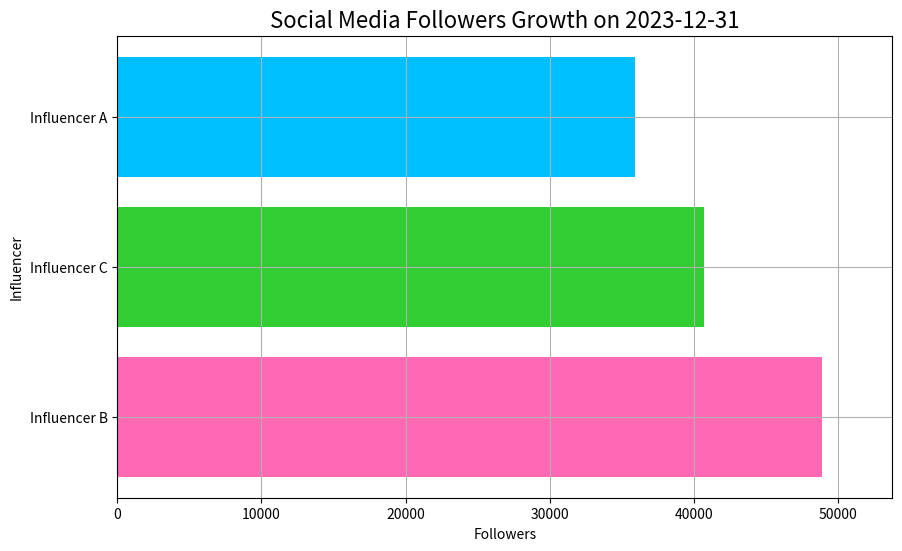

The matplotlib source for this figure:
import pandas as pd 

data = [
    {
        "date": "2023-01-31 00:00:00",
        "influencer": "Influencer A",
        "followers": 3732
    },
    {
        "date": "2023-02-28 00:00:00",
        "influencer": "Influencer A",
        "followers": 7339
    },
    {
        "date": "2023-03-31 00:00:00",
        "influencer": "Influencer A",
        "followers": 9992
    },
    {
        "date": "2023-04-30 00:00:00",
        "influencer": "Influencer A",
        "followers": 14256
    },
    {
        "date": "2023-05-31 00:00:00",
        "influencer": "Influencer A",
        "followers": 16091
    },
    {
        "date": "2023-06-30 00:00:00",
        "influencer": "Influencer A",
        "followers": 17854
    },
    {
        "date": "2023-07-31 00:00:00",
        "influencer": "Influencer A",
        "followers": 20585
    },
    {
        "date": "2023-08-31 00:00:00",
        "influencer": "Influencer A",
        "followers": 25016
    },
    {
        "date": "2023-09-30 00:00:00",
        "influencer": "Influencer A",
        "followers": 27049
    },
    {
        "date": "2023-10-31 00:00:00",
        "influencer": "Influencer A",
        "followers": 31844
    },
    {
        "date": "2023-11-30 00:00:00",
        "influencer": "Influencer A",
        "followers": 33121
    },
    {
        "date": "2023-12-31 00:00:00",
        "influencer": "Influencer A",
        "followers": 35899
    },
    {
        "date": "2023-01-31 00:00:00",
        "influencer": "Influencer B",
        "followers": 3328
    },
    {
        "date": "2023-02-28 00:00:00",
        "influencer": "Influencer B",
        "followers": 7475
    },
    {
        "date": "2023-03-31 00:00:00",
        "influencer": "Influencer B",
        "followers": 12117
    },
    {
        "date": "2023-04-30 00:00:00",
        "influencer": "Influencer B",
        "followers": 17161
    },
    {
        "date": "2023-05-31 00:00:00",
        "influencer": "Influencer B",
        "followers": 21309
    },
    {
        "date": "2023-06-30 00:00:00",
        "influencer": "Influencer B",
        "followers": 26277
    },
    {
        "date": "2023-07-31 00:00:00",
        "influencer": "Influencer B",
        "followers": 30139
    },
    {
        "date": "2023-08-31 00:00:00",
        "influencer": "Influencer B",
        "followers": 32344
    },
    {
        "date": "2023-09-30 00:00:00",
        "influencer": "Influencer B",
        "followers": 37402
    },
    {
        "date": "2023-10-31 00:00:00",
        "influencer": "Influencer B",
        "followers": 41501
    },
    {
        "date": "2023-11-30 00:00:00",
        "influencer": "Influencer B",
        "followers": 45136
    },
    {
        "date": "2023-12-31 00:00:00",
        "influencer": "Influencer B",
        "followers": 48858
    },
    {
        "date": "2023-01-31 00:00:00",
        "influencer": "Influencer C",
        "followers": 4872
    },
    {
        "date": "2023-02-28 00:00:00",
        "influencer": "Influencer C",
        "followers": 8969
    },
    {
        "date": "2023-03-31 00:00:00",
        "influencer": "Influencer C",
        "followers": 11870
    },
    {
        "date": "2023-04-30 00:00:00",
        "influencer": "Influencer C",
        "followers": 13607
    },
    {
        "date": "2023-05-31 00:00:00",
        "influencer": "Influencer C",
        "followers": 17700
    },
    {
        "date": "2023-06-30 00:00:00",
        "influencer": "Influencer C",
        "followers": 21020
    },
    {
        "date": "2023-07-31 00:00:00",
        "influencer": "Influencer C",
        "followers": 25045
    },
    {
        "date": "2023-08-31 00:00:00",
        "influencer": "Influencer C",
        "followers": 28185
    },
    {
        "date": "2023-09-30 00:00:00",
        "influencer": "Influencer C",
        "followers": 31548
    },
    {
        "date": "2023-10-31 00:00:00",
        "influencer": "Influencer C",
        "followers": 33724
    },
    {
        "date": "2023-11-30 00:00:00",
        "influencer": "Influencer C",
        "followers": 35679
    },
    {
        "date": "2023-12-31 00:00:00",
        "influencer": "Influencer C",
        "followers": 40660
    }
]

df = pd.DataFrame(data)

import matplotlib.pyplot as plt
import pandas as pd
import numpy as np

colors = {'Influencer A': 'deepskyblue', 'Influencer B': 'hotpink', 'Influencer C': 'limegreen'}
dates = df['date'].unique()

fig, ax = plt.subplots(figsize=(10, 6))

for current_date in dates:
    ax.clear()
    
    # Filter data for the current date
    temp_df = df[df['date'] == current_date].sort_values('followers', ascending=False)
    
    # Plot the horizontal bar chart
    ax.barh(temp_df['influencer'], temp_df['followers'], color=[colors[i] for i in temp_df['influencer']])
    
    # Set title and labels, using the current date as string
    ax.set_title(f'Social Media Followers Growth on {str(current_date)[:10]}', fontsize=16)
    ax.set_xlim(0, df['followers'].max() * 1.1)
    ax.set_xlabel('Followers')
    ax.set_ylabel('Influencer')
    ax.grid(True)


plt.show()